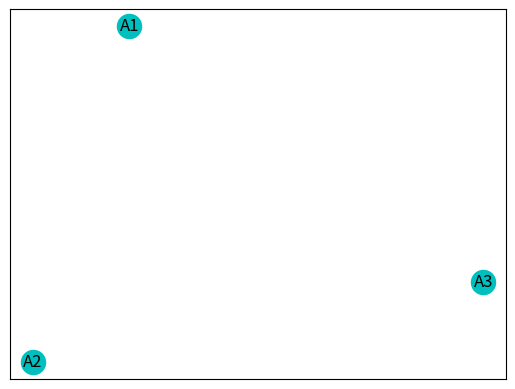

The matplotlib source for this figure:
# -*- coding: utf-8 -*-
"""ELECTRE.ipynb

Automatically generated by Colaboratory.

Original file is located at
    https://colab.research.google.com/drive/1IjoiustS6DKF1cnmzlpwZFH-6klh8GYo
"""

"""##IMPLEMENTACIÓN ELECTRE

"""

import numpy as np
import pandas as pd
import networkx as nx
import matplotlib.pyplot as plt

def normalizar(matrizV, pesos, tipo):
  '''
  Método auxiliar. Normaliza usando la distancia relativa.
  '''
  matrizT = list(map(list, zip(*matrizV)))
  matrizNorm = matrizV
 
  for i in range(len(matrizV)):
    for j in range(len(matrizV[i])):
      if tipo[j] == "deseable":
        matrizNorm[i][j] = ((matrizNorm[i][j] - min(matrizT[j]))/(max(matrizT[j])-min(matrizT[j])))
      else:
        matrizNorm[i][j] = ((max(matrizT[j])- matrizNorm[i][j])/(max(matrizT[j])-min(matrizT[j])))
  
  return matrizNorm
  
normalizar([[1,5],[4,2],[3,3]], [0.5,0.5], ["deseable", "deseable"])

def ponderar(matrizV,pesos,tipo):
  '''
  Método auxiliar. Pondera la matriz normalizada.
  '''
  matrizT = list(map(list, zip(*matrizV)))
  matrizPond = matrizV
 
  for i in range(len(matrizV)):
    for j in range(len(matrizV[i])):
      if tipo[j] == "deseable":
        matrizPond[i][j] = ((matrizPond[i][j] - min(matrizT[j]))/(max(matrizT[j])-min(matrizT[j])))*pesos[j]
      else:
        matrizPond[i][j] = ((max(matrizT[j])- matrizPond[i][j])/(max(matrizT[j])-min(matrizT[j])))*pesos[j]
  
  return matrizPond
ponderar([[1,5],[4,2],[3,3]], [0.5,0.5], ["deseable", "deseable"])

def concordancia(matrizNorm, pesos):
  '''
  Devuelve la matriz de concordancia.
  Parámetros: 
  matrizNorm: Matriz normalizada.
  pesos: Lista de pesos.
  '''
  matrizConcor = np.zeros((len(matrizNorm), len(matrizNorm)))

  for i in range(len(matrizNorm)):
    for j in range(len(matrizNorm)):
      for k in range(len(matrizNorm[i])):
        if i==j:
          matrizConcor[i][j]=np.nan
        else:
          if matrizNorm[i][k]==matrizNorm[j][k]:
            matrizConcor[i][j] = matrizConcor[i][j]+pesos[k]*0.5
          if matrizNorm[i][k]>matrizNorm[j][k]:
            matrizConcor[i][j] = matrizConcor[i][j]+pesos[k]
          else:
            continue
  return matrizConcor

def dominanciaConcordante(matrizConcor, c):
  '''
  Devuelve la matriz de dominancia concordante a partir de la matriz de concordancia.
  Parámetros: 
  matrizConcor: matriz concordante.
  c: valor límite para el índice de concordancia.
  '''
  matrizDominC= np.zeros((len(matrizConcor), len(matrizConcor)))

  for i in range(len(matrizConcor)):
    for j in range(len(matrizConcor[i])):
      if i==j:
        matrizDominC[i][j] = np.nan
      else:
        if matrizConcor[i][j]>c:
          matrizDominC[i][j] = 1
        else:
          matrizDominC[i][j] = 0

  return matrizDominC

def discordancia(matrizV, pesos, tipo):
  '''
  Devuelve la matriz de discordancia.
  Parámetros: 
  matrizV: Matriz de decisión.
  pesos: Lista de pesos.
  tipo: Lista de strs que definen si el criterio es deseable o indeseable.
  '''
  matrizPond = ponderar(matrizV,pesos,tipo)
  matrizDiscor = np.zeros((len(matrizPond), len(matrizPond)))
  for i in range(len(matrizPond)):
    for j in range(len(matrizPond)):
       diff = []
       diff2 = []
       for k in range(len(matrizPond[i])):
         if matrizPond[j][k]>matrizPond[i][k]:
           diff2.append(matrizPond[j][k]-matrizPond[i][k])
         diff.append(abs(matrizPond[j][k]-matrizPond[i][k]))
       if i==j:
          matrizDiscor[i][j]=np.nan
       else:
        if len(diff2) == 0:
          matrizDiscor[i][j] = 0
        else:
          matrizDiscor[i][j]=(max(diff2))/(max(diff))
  return matrizDiscor

def dominanciaDiscordante(matrizDiscor, d):
  '''
  Devuelve la matriz de dominancia discordante a partir de la matriz de discordancia.
  Parámetros: 
  matrizDiscor: matriz de discordancia.
  d: valor límite para el índice de discordancia.
  '''
  matrizDominD= np.zeros((len(matrizDiscor), len(matrizDiscor)))

  for i in range(len(matrizDiscor)):
    for j in range(len(matrizDiscor[i])):
      if i==j:
        matrizDominD[i][j] = np.nan
      else:
        if matrizDiscor[i][j]<d:
          matrizDominD[i][j] = 1
        else:
          matrizDominD[i][j] = 0

  return matrizDominD

def ELECTRE(matrizV, pesos, tipo, c, d):
  '''
  Imprime el grafo ELECTRE y devuelve la matriz de dominancia agregada.
  Parámtros:
  matrizV: matriz de decisión. Lista de listas.
  pesos: lista de pesos de cada criterio (en orden).
  tipo: lista de strs que determine si el criterio es deseable o indeseable (en orden)
  c: umbral para la concordancia. Número flotante.
  d: umbral para la discordancia. Número florante.
  '''


  matrizNorm = normalizar(matrizV, pesos, tipo)
  matrizConcor = concordancia(matrizNorm, pesos)
  matrizDominC = dominanciaConcordante(matrizConcor, c)
  matrizPond = ponderar(matrizV,pesos,tipo)
  matrizDiscor = discordancia(matrizPond,pesos,tipo)
  matrizDominD = dominanciaDiscordante(matrizDiscor, d)

  dominanciaAgregada = np.zeros((len(matrizDominD),len(matrizDominD)))
  for i in range(len(matrizDominC)):
    for j in range(len(matrizDominC[i])):
      dominanciaAgregada[i][j] = matrizDominC[i][j]*matrizDominD[i][j]
  

  nombreCol = []
  for i in range(len(dominanciaAgregada)):
    nombreCol.append('Alternativa ' + str(i+1))

  dominanciaAgregada1 = pd.DataFrame(dominanciaAgregada, columns = nombreCol, index = nombreCol)
  '''
  Imprimir el grafo
  '''

  Grafo = nx.Graph()
  for i in range(len(dominanciaAgregada)):
    Grafo.add_node("A" + str(i+1))

  for i in range(len(dominanciaAgregada)):
    for j in range(len(dominanciaAgregada[i])):
      if dominanciaAgregada[i][j] ==1:
          Grafo.add_edge("A" + str(i+1),"A" + str(j+1))

  pos = nx.spring_layout(Grafo)
  nx.draw_networkx_labels(Grafo, pos)
  nx.draw_networkx_nodes(Grafo, pos, node_color='c')
  nx.draw_networkx_edges(Grafo, pos, edge_color='b', arrows=True)
  plt.show()

  print("MATRIZ DE DOMINANCIA AGREGADA:")
  return dominanciaAgregada1

  
ELECTRE([[1,5],[4,2],[3,3]], [0.5,0.5], ["deseable", "deseable"], 0.5, 1)
#ELECTRE([[185,6.5,12.85],[290,7.5,13.695],[310,7.6,12.87],[245, 6.5,11.385],[325,7.55, 11.235],[235,6.85, 12.525]], [0.3,0.4,0.3], ["indeseable", "indeseable", "deseable"], 0.5, 0.5)
